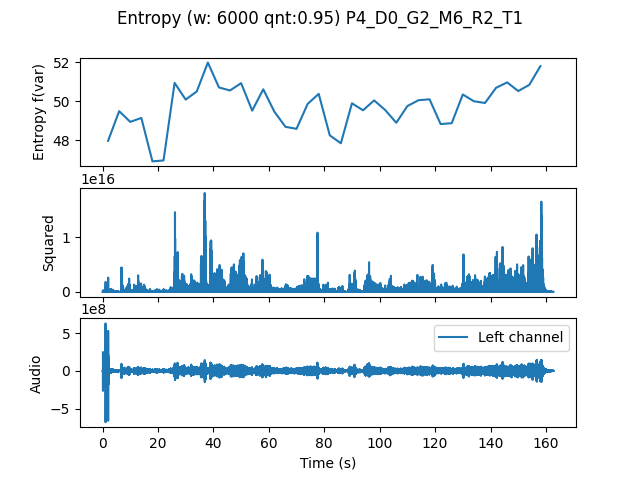

Data behind this chart, as committed beside it:
, t0, var
0.0, 0.0, 47.96
4.0, 4.0, 49.49
8.0, 8.0, 48.94
12.0, 12.0, 49.14
16.0, 16.0, 46.9
20.0, 20.0, 46.95
24.0, 24.0, 50.94
28.0, 28.0, 50.09
32.0, 32.0, 50.51
36.0, 36.0, 51.99
40.0, 40.0, 50.71
44.0, 44.0, 50.56
48.0, 48.0, 50.93
52.0, 52.0, 49.52
56.0, 56.0, 50.62
60.0, 60.0, 49.46
64.0, 64.0, 48.68
68.0, 68.0, 48.58
72.0, 72.0, 49.86
76.0, 76.0, 50.38
80.0, 80.0, 48.24
84.0, 84.0, 47.84
88.0, 88.0, 49.89
92.0, 92.0, 49.54
96.0, 96.0, 50.04
100.0, 100.0, 49.55
104.0, 104.0, 48.89
108.0, 108.0, 49.75
112.0, 112.0, 50.05
116.0, 116.0, 50.1
120.0, 120.0, 48.82
124.0, 124.0, 48.87
128.0, 128.0, 50.35
132.0, 132.0, 50
136.0, 136.0, 49.91
140.0, 140.0, 50.69
144.0, 144.0, 50.97
148.0, 148.0, 50.53
152.0, 152.0, 50.85
156.0, 156.0, 51.81
